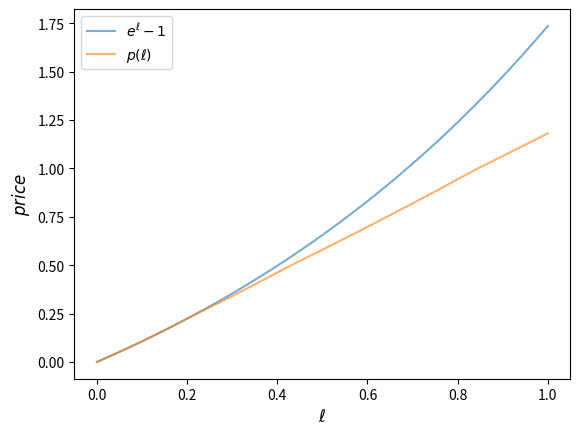

Reproduce this figure in Python.
"""
Compute the equilibrium prices for the price function

p(ell) = δ min{κ p(ell/κ ) + α, c(ell)}
"""

import numpy as np
import matplotlib.pyplot as plt
from scipy.optimize import fminbound


class Production_Chain:

    def __init__(self,
                 n=5000,
                 τ=0.01,
                 α=0.01,
                 κ=2,
                 c=lambda x: np.exp(x) - 1,
                 q=1,
                 proportional_assembly=False):

        self.n = n
        self._τ = τ
        self._δ = 1 / (1 - τ)
        self._c = c
        self._κ = κ

        if proportional_assembly == True:
            self._α = lambda x: α * x**q
        else:
            self._α = α

        self.proportional_assembly = proportional_assembly
        self.update()

    def update(self):
        # increase the precision for ell < 0.01
        a = np.linspace(0, 0.01, num=(self.n-300), endpoint=False)
        b = np.linspace(0.01, 1, num=300)
        self.grid = np.concatenate((a, b))
        self.p = self.compute_prices()
        self.p_func = lambda x: np.interp(x, self.grid, self.p)

    def get_c(self):
        return self._c

    def set_c(self, c):
        self._c = c
        self.update()

    def get_κ(self):
        return self._κ

    def set_κ(self, κ):
        self._κ = κ
        self.update()

    def get_τ(self):
        return self._τ

    def set_τ(self, τ):
        self._τ = τ
        self._δ = 1 / (1 - τ)
        self.update()
        
    

    def get_α(self):
        return self._α

    def set_α(self, α):
        self._α = α
        self.update()

    c = property(get_c, set_c)
    κ = property(get_κ, set_κ)
    τ = property(get_τ, set_τ)
    α = property(get_α, set_α)

    def solve_min(self, p, ell):
        """
        Solve for the minumum and minimizers when at stage ell, given p.

        p is a function.
        """
        δ, α, c, κ, n = self._δ, self._α, self._c, self.κ, self.n


        if self.proportional_assembly == True:
            Tp_ell = δ * np.minimum(κ * p(ell / κ) + α(ell), c(ell))
        else:
            Tp_ell = δ * np.minimum(κ * p(ell / κ) + α, c(ell))


        if  δ * c(ell) == Tp_ell:
            home_production = 1
            return Tp_ell, home_production
        else:
            home_production = 0
            return Tp_ell, home_production

    def apply_T(self, current_p):

        δ, α, c, κ, n = self._δ, self.α, self._c, self._κ, self.n
        p = lambda x: np.interp(x, self.grid, current_p)
        new_p = np.empty(n)

        for i, ell in enumerate(self.grid):
            current_function_min, home_production = self.solve_min(p, ell)
            new_p[i] = current_function_min

        return new_p

    def compute_prices(self, tol=1e-10, verbose=False):
        """
        Iterate with T.
        The initial condition is p=c.
        """

        δ, α, c, κ, n = self._δ, self._α, self._c, self._κ, self.n
        # Initial condition
        current_p = c(self.grid)

        error = tol + 1
        while error > tol:
            new_p = self.apply_T(current_p)
            error = np.max(np.abs(current_p - new_p))
            if verbose == True:
                print(error)
            current_p = new_p
        return new_p

    def plot_prices(self, plottype='-', label="$p(\ell)$", cost_label="$\delta c(\ell)$", plot_cost=True):
        
        if plot_cost:
            plt.plot(self.grid, self._δ * self._c(self.grid), plottype, label=cost_label, alpha=0.6)
            
        plt.plot(self.grid, self.p_func(self.grid), plottype, label=label, alpha=0.6)
        
        plt.xlabel("$\ell$",fontsize=12)
        plt.ylabel("$price$",fontsize=12)
        
    def level(self,):
        "retrun number of levels"
        δ, α, c, κ, n = self._δ, self._α, self._c, self._κ, self.n
        p = self.p_func
        for m in range(50):
            if self.proportional_assembly:
                if κ * p(κ**(-m-1)) + α(κ**(-m)) >=  c(κ**(-m)):
                    return m + 1 # level index starts from 1
    
            else:
                if κ * p(κ**(-m-1)) + α >=  c(κ**(-m)):
                    return m + 1 # level index starts from 1
    
    def tilde_ell(self):
        δ, κ, α, c = self._δ, self._α, self._c, self._κ
        p = self.p_func
        n = np.array([i for i in range(2, 50)])
        
        if self.proportional_assembly:
            f = lambda ell: κ * p(ell/κ) + α(ell) - c(ell)
        else:
            f = lambda ell: κ * p(ell/κ) + α - c(ell)
        root = brentq(f, 0, 1)
        
        return root


# Example

if __name__ == '__main__':

    production = Production_Chain()
    production.plot_prices(label="$p(\ell)$", cost_label="$e^{\ell}-1$")

    print(production.level())
# production.c = lambda x: x + x**2
# production.plot_prices(label="$p(\ell): \ell+\ell^2$", cost_label="$\ell+\ell^2$")

# production.α = 0.2
# production.plot_prices(label="κ=10")
    plt.legend()
    plt.show()
